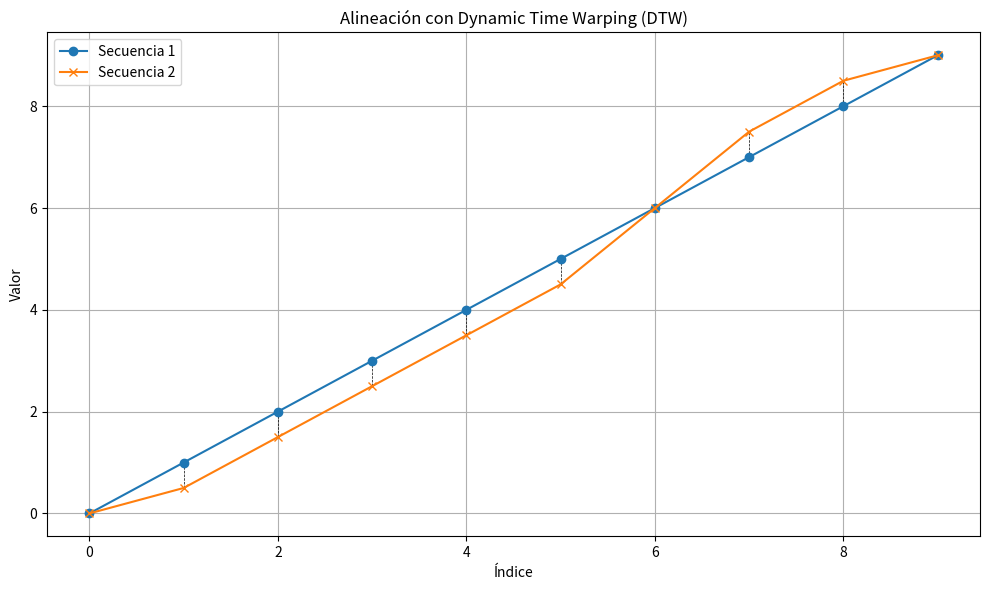

The script that saved this image:
import numpy as np
import matplotlib.pyplot as plt

# Secuencias desfasadas
seq1 = np.array([0, 1, 2, 3, 4, 5, 6, 7, 8, 9])
seq2 = np.array([0, 0.5, 1.5, 2.5, 3.5, 4.5, 6, 7.5, 8.5, 9])

# Crear matriz de distancias
n, m = len(seq1), len(seq2)
dtw_matrix = np.full((n + 1, m + 1), np.inf)
dtw_matrix[0, 0] = 0

# Rellenar la matriz con la distancia acumulada
for i in range(1, n + 1):
    for j in range(1, m + 1):
        cost = abs(seq1[i - 1] - seq2[j - 1])
        dtw_matrix[i, j] = cost + min(
            dtw_matrix[i - 1, j],    # inserción
            dtw_matrix[i, j - 1],    # eliminación
            dtw_matrix[i - 1, j - 1] # match
        )

# Backtracking para recuperar el camino óptimo
i, j = n, m
path = []
while i > 0 and j > 0:
    path.append((i - 1, j - 1))
    i_, j_ = i - 1, j - 1
    if dtw_matrix[i_, j] < dtw_matrix[i, j_] and dtw_matrix[i_, j] < dtw_matrix[i_, j_]:
        i -= 1
    elif dtw_matrix[i, j_] < dtw_matrix[i_, j_]:
        j -= 1
    else:
        i -= 1
        j -= 1
path.reverse()

# Visualización
plt.figure(figsize=(10, 6))
for i, j in path:
    plt.plot([i, j], [seq1[i], seq2[j]], 'k--', linewidth=0.5)
plt.plot(seq1, label="Secuencia 1", marker='o')
plt.plot(seq2, label="Secuencia 2", marker='x')
plt.title("Alineación con Dynamic Time Warping (DTW)")
plt.xlabel("Índice")
plt.ylabel("Valor")
plt.grid(True)
plt.legend()
plt.tight_layout()
plt.show()

# Distancia DTW final
dtw_matrix[n, m]
